3-way image classification set "Dataset" from GitHub (reflex-dev/hacktoberfest); label vocabulary: Boletus, Lactarius, Russula.

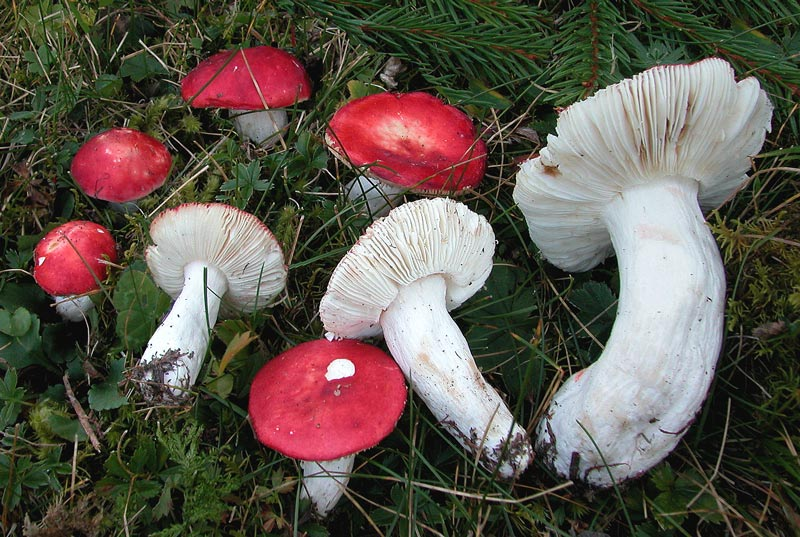
Label: Russula

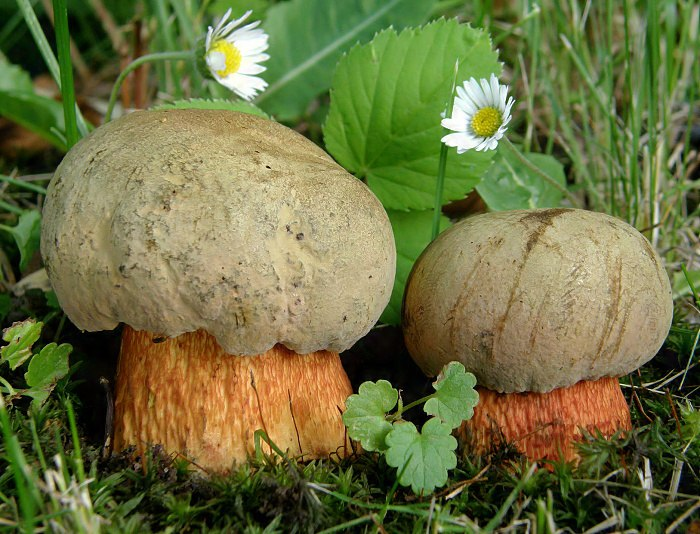
Label: Boletus

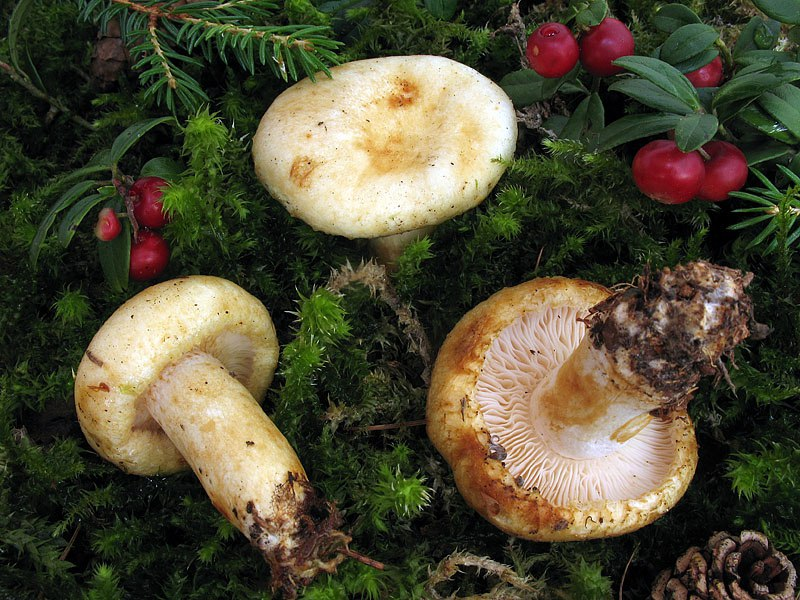
Label: Lactarius

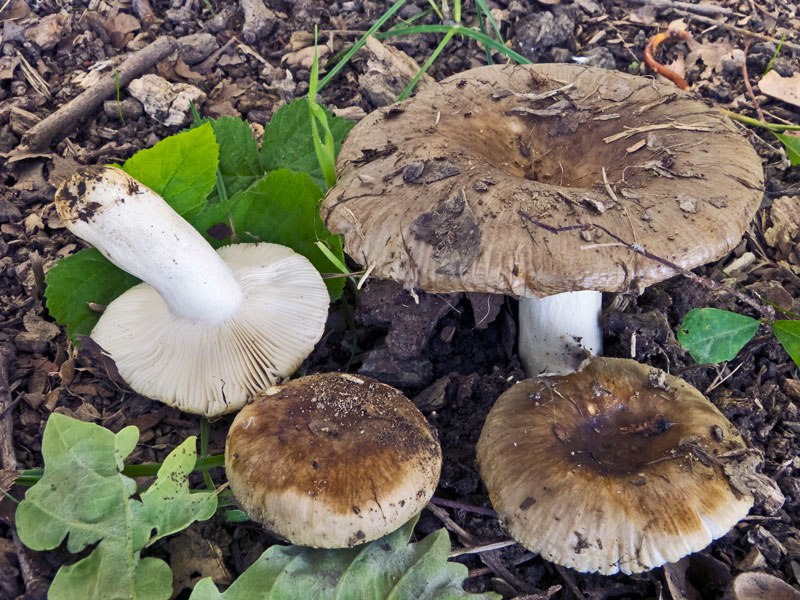
Label: Russula

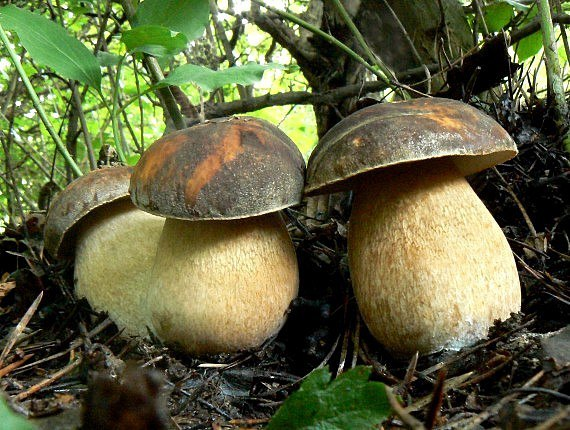
Label: Boletus

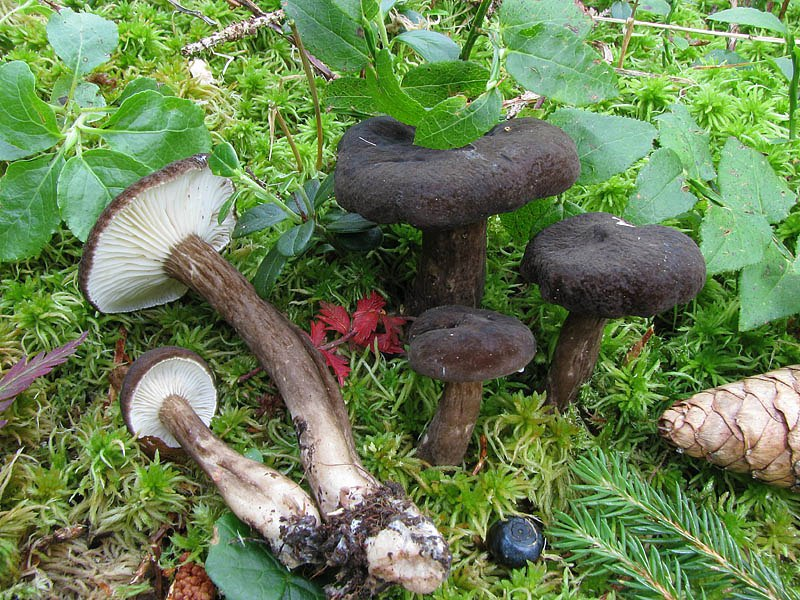
Label: Lactarius
